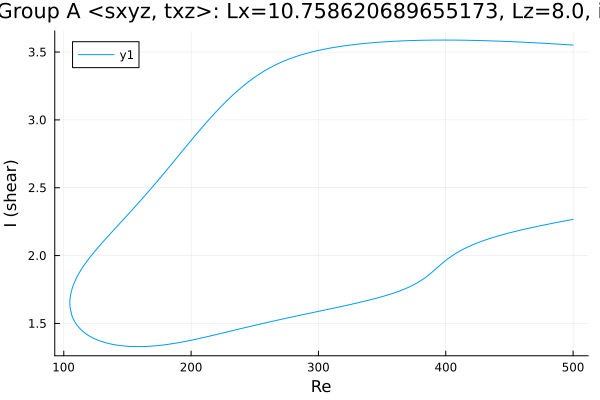

Values plotted in this chart, from the file beside it:
Re, shear
500.0, 3.551
499.2, 3.552
497.7, 3.553
496.3, 3.554
494.9, 3.555
493.5, 3.555
492.1, 3.556
490.7, 3.557
489.3, 3.558
487.8, 3.559
486.4, 3.559
485, 3.56
483.6, 3.561
482.2, 3.562
480.8, 3.563
479.4, 3.563
477.9, 3.564
476.5, 3.565
475.1, 3.566
473.7, 3.566
472.3, 3.567
470.9, 3.568
469.5, 3.569
468, 3.569
466.6, 3.57
465.2, 3.571
463.8, 3.571
462.4, 3.572
461, 3.573
459.6, 3.573
458.1, 3.574
456.7, 3.574
455.3, 3.575
453.9, 3.576
452.5, 3.576
451.1, 3.577
449.7, 3.577
448.2, 3.578
446.8, 3.579
445.4, 3.579
444, 3.58
442.6, 3.58
441.2, 3.581
439.8, 3.581
438.3, 3.581
436.9, 3.582
435.5, 3.582
434.1, 3.583
432.7, 3.583
431.3, 3.584
429.9, 3.584
428.4, 3.584
427, 3.585
425.6, 3.585
424.2, 3.585
422.8, 3.586
421.4, 3.586
420, 3.586
418.5, 3.587
417.1, 3.587
... 565 more rows
